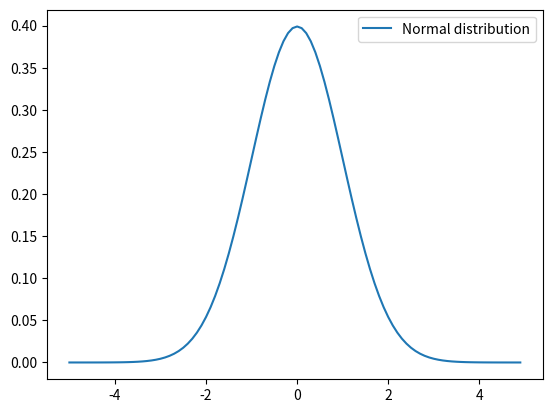

Source code (Python):
import math
from matplotlib import pyplot
def normal_pdf(x, mu=0, sigma=1):
    sqrt_two_pi = math.sqrt(2*math.pi)
    return (math.exp(-(x-mu)**2/2/sigma**2)/(sqrt_two_pi*sigma))

xs = [x / 10.0 for x in range(-50, 50)]
print(xs)
pyplot.plot(xs, [normal_pdf(x, sigma=1) for x in xs], '-', label="Normal distribution")
pyplot.legend()
pyplot.show()
    